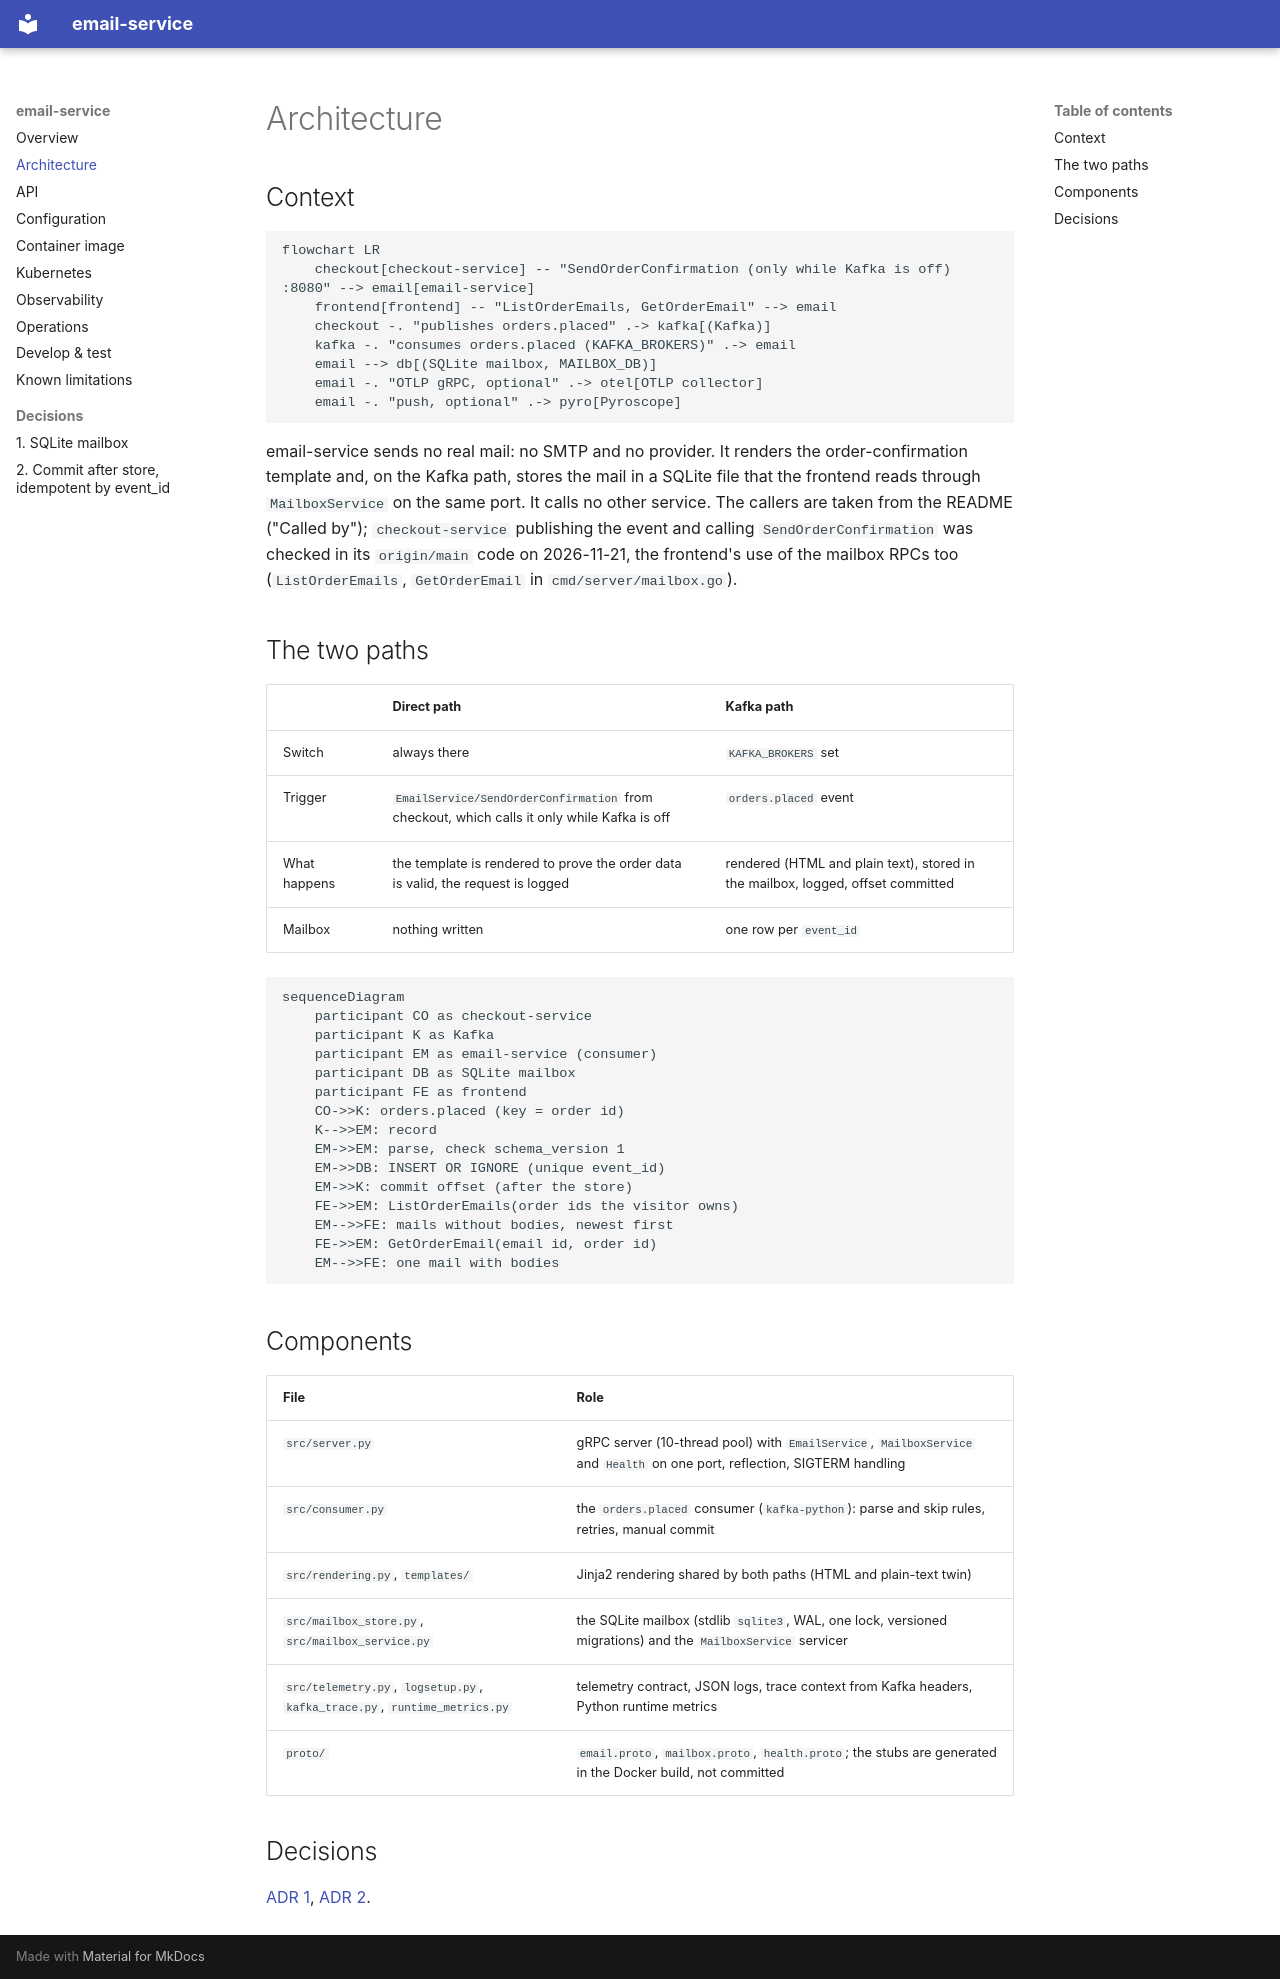

repository: platform-boutique/app-email-service · page: architecture/index.html · generator: mkdocs

# Architecture

## Context

```mermaid
flowchart LR
    checkout[checkout-service] -- "SendOrderConfirmation (only while Kafka is off) :8080" --> email[email-service]
    frontend[frontend] -- "ListOrderEmails, GetOrderEmail" --> email
    checkout -. "publishes orders.placed" .-> kafka[(Kafka)]
    kafka -. "consumes orders.placed (KAFKA_BROKERS)" .-> email
    email --> db[(SQLite mailbox, MAILBOX_DB)]
    email -. "OTLP gRPC, optional" .-> otel[OTLP collector]
    email -. "push, optional" .-> pyro[Pyroscope]
```

email-service sends no real mail: no SMTP and no provider. It renders the order-confirmation template and, on the Kafka path, stores the mail in a SQLite file that the frontend reads through `MailboxService` on the same port. It calls no other service. The callers are taken from the README ("Called by"); `checkout-service` publishing the event and calling `SendOrderConfirmation` was checked in its `origin/main` code on 2026-11-21, the frontend's use of the mailbox RPCs too (`ListOrderEmails`, `GetOrderEmail` in `cmd/server/mailbox.go`).

## The two paths

| | Direct path | Kafka path |
|---|---|---|
| Switch | always there | `KAFKA_BROKERS` set |
| Trigger | `EmailService/SendOrderConfirmation` from checkout, which calls it only while Kafka is off | `orders.placed` event |
| What happens | the template is rendered to prove the order data is valid, the request is logged | rendered (HTML and plain text), stored in the mailbox, logged, offset committed |
| Mailbox | nothing written | one row per `event_id` |

```mermaid
sequenceDiagram
    participant CO as checkout-service
    participant K as Kafka
    participant EM as email-service (consumer)
    participant DB as SQLite mailbox
    participant FE as frontend
    CO->>K: orders.placed (key = order id)
    K-->>EM: record
    EM->>EM: parse, check schema_version 1
    EM->>DB: INSERT OR IGNORE (unique event_id)
    EM->>K: commit offset (after the store)
    FE->>EM: ListOrderEmails(order ids the visitor owns)
    EM-->>FE: mails without bodies, newest first
    FE->>EM: GetOrderEmail(email id, order id)
    EM-->>FE: one mail with bodies
```

## Components

| File | Role |
|---|---|
| `src/server.py` | gRPC server (10-thread pool) with `EmailService`, `MailboxService` and `Health` on one port, reflection, SIGTERM handling |
| `src/consumer.py` | the `orders.placed` consumer (`kafka-python`): parse and skip rules, retries, manual commit |
| `src/rendering.py`, `templates/` | Jinja2 rendering shared by both paths (HTML and plain-text twin) |
| `src/mailbox_store.py`, `src/mailbox_service.py` | the SQLite mailbox (stdlib `sqlite3`, WAL, one lock, versioned migrations) and the `MailboxService` servicer |
| `src/telemetry.py`, `logsetup.py`, `kafka_trace.py`, `runtime_metrics.py` | telemetry contract, JSON logs, trace context from Kafka headers, Python runtime metrics |
| `proto/` | `email.proto`, `mailbox.proto`, `health.proto`; the stubs are generated in the Docker build, not committed |

## Decisions

[ADR 1](adr/0001-sqlite-mailbox.md), [ADR 2](adr/0002-commit-after-store-idempotent-by-event-id.md).
